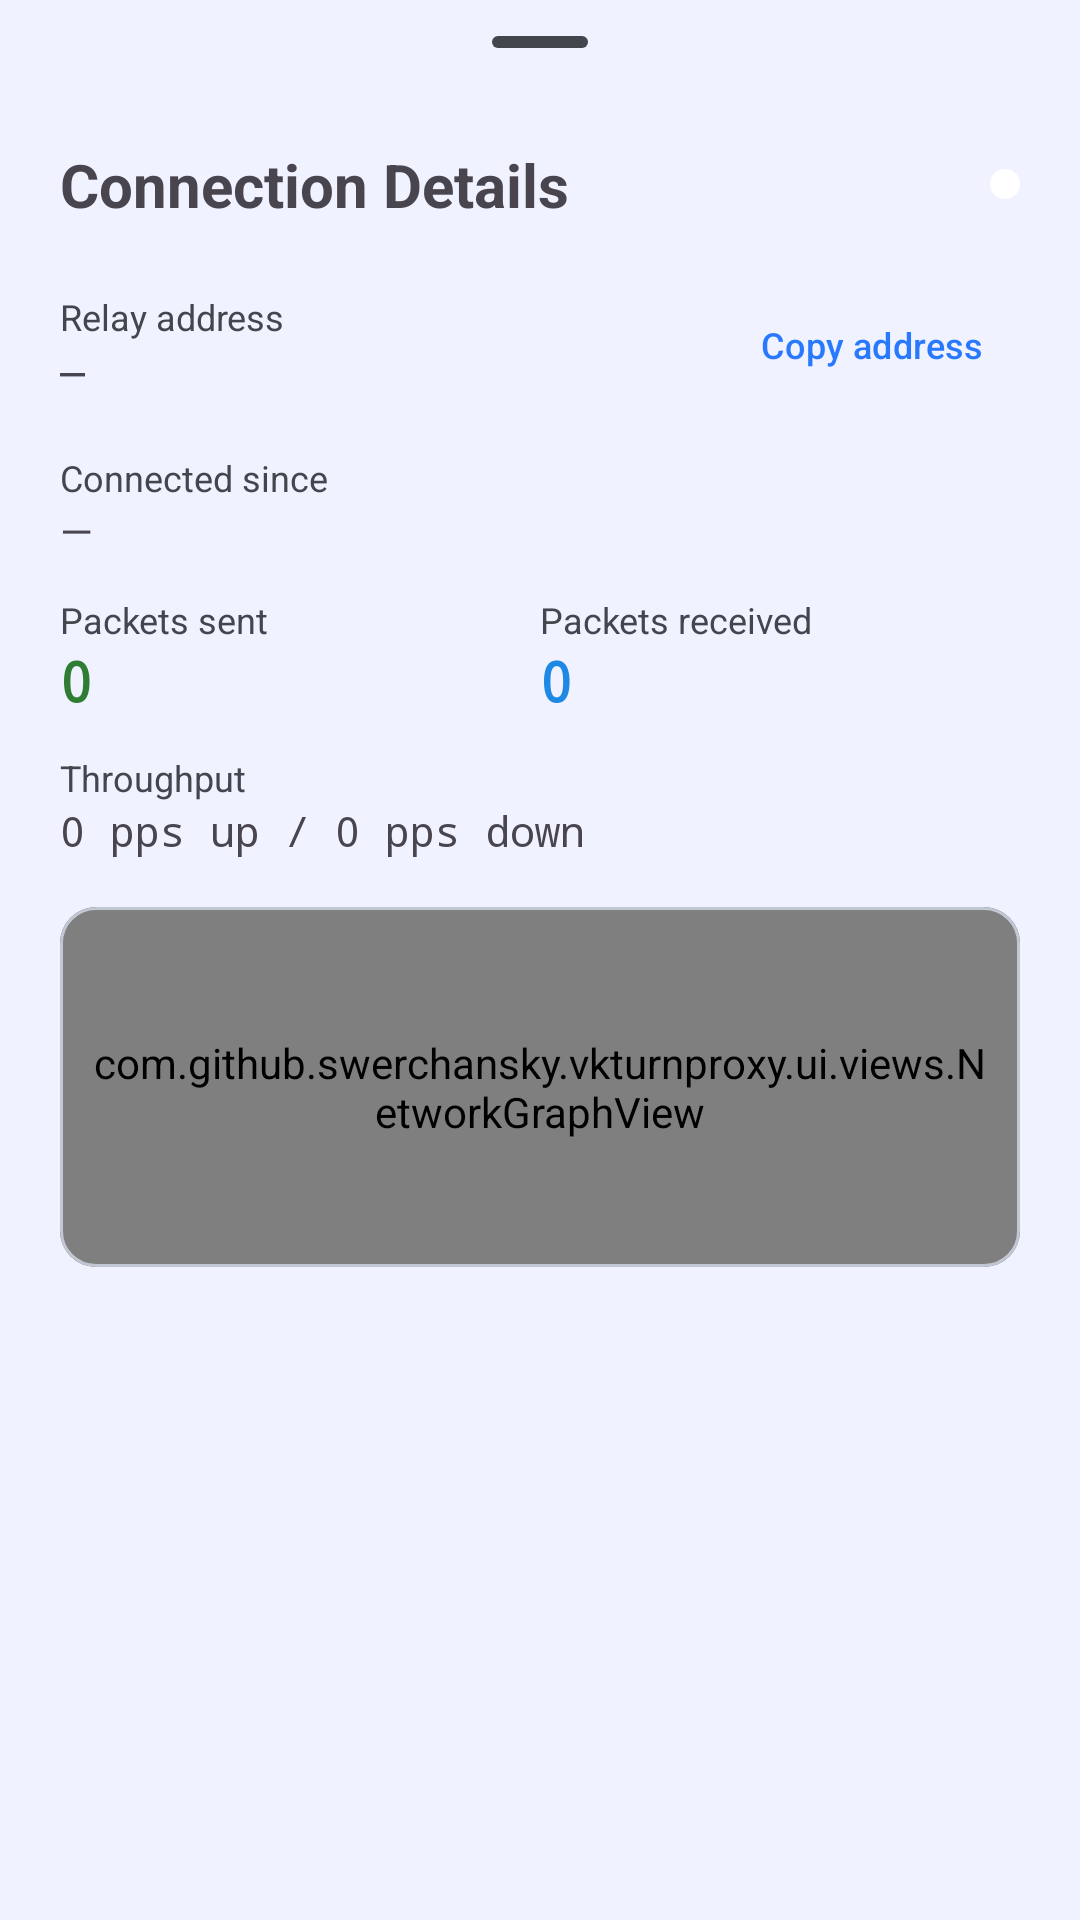

Android layout source for this screen:
<!-- AndroidManifest.xml: application theme Theme.VkTurnProxy -->
<!-- res/layout/bottom_sheet_connection_detail.xml -->
<?xml version="1.0" encoding="utf-8"?>
<LinearLayout
    xmlns:android="http://schemas.android.com/apk/res/android"
    xmlns:app="http://schemas.android.com/apk/res-auto"
    android:layout_width="match_parent"
    android:layout_height="wrap_content"
    android:orientation="vertical"
    android:paddingBottom="24dp">

    
    <com.google.android.material.bottomsheet.BottomSheetDragHandleView
        android:layout_width="match_parent"
        android:layout_height="wrap_content"/>

    
    <LinearLayout
        android:layout_width="match_parent"
        android:layout_height="wrap_content"
        android:gravity="center_vertical"
        android:orientation="horizontal"
        android:paddingHorizontal="20dp"
        android:paddingBottom="16dp">

        <TextView
            android:layout_width="0dp"
            android:layout_height="wrap_content"
            android:layout_weight="1"
            android:text="@string/detail_title"
            android:textSize="20sp"
            android:textStyle="bold"/>

        <View
            android:id="@+id/statusDot"
            android:layout_width="10dp"
            android:layout_height="10dp"
            android:background="@drawable/circle_status"/>

    </LinearLayout>

    
    <LinearLayout
        android:layout_width="match_parent"
        android:layout_height="wrap_content"
        android:orientation="vertical"
        android:paddingHorizontal="20dp">

        
        <LinearLayout
            android:layout_width="match_parent"
            android:layout_height="wrap_content"
            android:orientation="horizontal"
            android:gravity="center_vertical"
            android:layout_marginBottom="12dp">

            <LinearLayout
                android:layout_width="0dp"
                android:layout_height="wrap_content"
                android:layout_weight="1"
                android:orientation="vertical">

                <TextView
                    android:layout_width="wrap_content"
                    android:layout_height="wrap_content"
                    android:text="@string/detail_relay"
                    android:textColor="?attr/colorOnSurfaceVariant"
                    android:textSize="12sp"/>

                <TextView
                    android:id="@+id/tvRelayAddr"
                    android:layout_width="wrap_content"
                    android:layout_height="wrap_content"
                    android:fontFamily="monospace"
                    android:text="—"
                    android:textSize="14sp"/>

            </LinearLayout>

            <com.google.android.material.button.MaterialButton
                android:id="@+id/btnCopyRelay"
                style="@style/Widget.Material3.Button.TextButton"
                android:layout_width="wrap_content"
                android:layout_height="wrap_content"
                android:text="@string/copy_relay_addr"
                android:textSize="12sp"/>

        </LinearLayout>

        
        <LinearLayout
            android:layout_width="match_parent"
            android:layout_height="wrap_content"
            android:orientation="vertical"
            android:layout_marginBottom="12dp">

            <TextView
                android:layout_width="wrap_content"
                android:layout_height="wrap_content"
                android:text="@string/detail_connected_since"
                android:textColor="?attr/colorOnSurfaceVariant"
                android:textSize="12sp"/>

            <TextView
                android:id="@+id/tvConnectedSince"
                android:layout_width="wrap_content"
                android:layout_height="wrap_content"
                android:text="—"
                android:textSize="14sp"/>

        </LinearLayout>

        
        <LinearLayout
            android:layout_width="match_parent"
            android:layout_height="wrap_content"
            android:orientation="horizontal"
            android:layout_marginBottom="12dp">

            <LinearLayout
                android:layout_width="0dp"
                android:layout_height="wrap_content"
                android:layout_weight="1"
                android:orientation="vertical">

                <TextView
                    android:layout_width="wrap_content"
                    android:layout_height="wrap_content"
                    android:text="@string/detail_packets_sent"
                    android:textColor="?attr/colorOnSurfaceVariant"
                    android:textSize="12sp"/>

                <TextView
                    android:id="@+id/tvPktsSent"
                    android:layout_width="wrap_content"
                    android:layout_height="wrap_content"
                    android:fontFamily="monospace"
                    android:text="0"
                    android:textSize="18sp"
                    android:textStyle="bold"
                    android:textColor="@color/status_connected"/>

            </LinearLayout>

            <LinearLayout
                android:layout_width="0dp"
                android:layout_height="wrap_content"
                android:layout_weight="1"
                android:orientation="vertical">

                <TextView
                    android:layout_width="wrap_content"
                    android:layout_height="wrap_content"
                    android:text="@string/detail_packets_received"
                    android:textColor="?attr/colorOnSurfaceVariant"
                    android:textSize="12sp"/>

                <TextView
                    android:id="@+id/tvPktsRecv"
                    android:layout_width="wrap_content"
                    android:layout_height="wrap_content"
                    android:fontFamily="monospace"
                    android:text="0"
                    android:textSize="18sp"
                    android:textStyle="bold"
                    android:textColor="@color/log_info"/>

            </LinearLayout>

        </LinearLayout>

        
        <LinearLayout
            android:layout_width="match_parent"
            android:layout_height="wrap_content"
            android:orientation="vertical"
            android:layout_marginBottom="16dp">

            <TextView
                android:layout_width="wrap_content"
                android:layout_height="wrap_content"
                android:text="@string/detail_throughput"
                android:textColor="?attr/colorOnSurfaceVariant"
                android:textSize="12sp"/>

            <TextView
                android:id="@+id/tvPps"
                android:layout_width="wrap_content"
                android:layout_height="wrap_content"
                android:fontFamily="monospace"
                android:text="0 pps up / 0 pps down"
                android:textSize="14sp"/>

        </LinearLayout>

        
        <com.google.android.material.card.MaterialCardView
            android:layout_width="match_parent"
            android:layout_height="wrap_content"
            app:cardCornerRadius="12dp"
            app:cardElevation="0dp">

            <com.github.swerchansky.vkturnproxy.ui.views.NetworkGraphView
                android:id="@+id/networkGraph"
                android:layout_width="match_parent"
                android:layout_height="120dp"
                android:padding="8dp"/>

        </com.google.android.material.card.MaterialCardView>

    </LinearLayout>

</LinearLayout>
<!-- resources referenced by this layout -->
<resources>
  <color name="log_info">#1E88E5</color>
  <color name="status_connected">#2E7D32</color>
  <!-- drawable circle_status (drawable) -->
  <?xml version="1.0" encoding="utf-8"?>
  <shape xmlns:android="http://schemas.android.com/apk/res/android"
      android:shape="oval">
      <size android:width="10dp" android:height="10dp"/>
      <solid android:color="@android:color/white"/>
  </shape>
  <string name="copy_relay_addr">Copy address</string>
  <string name="detail_connected_since">Connected since</string>
  <string name="detail_packets_received">Packets received</string>
  <string name="detail_packets_sent">Packets sent</string>
  <string name="detail_relay">Relay address</string>
  <string name="detail_throughput">Throughput</string>
  <string name="detail_title">Connection Details</string>
  <style name="Theme.VkTurnProxy" parent="Theme.Material3.Light.NoActionBar">
          
          <item name="colorPrimary">@color/md_primary</item>
          <item name="colorOnPrimary">@color/md_on_primary</item>
          <item name="colorPrimaryContainer">@color/md_primary_container</item>
          <item name="colorOnPrimaryContainer">@color/md_on_primary_container</item>
          
          <item name="colorSecondary">@color/md_secondary</item>
          <item name="colorOnSecondary">@color/md_on_secondary</item>
          <item name="colorSecondaryContainer">@color/md_secondary_container</item>
          <item name="colorOnSecondaryContainer">@color/md_on_secondary_container</item>
          
          <item name="colorSurface">@color/md_surface</item>
          <item name="colorOnSurface">@color/md_on_surface</item>
          <item name="colorSurfaceVariant">@color/md_surface_variant</item>
          <item name="colorOnSurfaceVariant">@color/md_on_surface_variant</item>
          
          <item name="android:colorBackground">@color/md_background</item>
          <item name="colorOnBackground">@color/md_on_background</item>
          
          <item name="colorOutline">@color/md_outline</item>
          <item name="colorOutlineVariant">@color/md_outline_variant</item>
          
          <item name="colorError">@color/md_error</item>
          <item name="colorOnError">@color/md_on_error</item>
          <item name="colorErrorContainer">@color/md_error_container</item>
          <item name="colorOnErrorContainer">@color/md_on_error_container</item>
      </style>
  <color name="md_primary">#2979FF</color>
  <color name="md_on_primary">#FFFFFF</color>
  <color name="md_primary_container">#D6E3FF</color>
  <color name="md_on_primary_container">#001947</color>
  <color name="md_secondary">#525F7A</color>
  <color name="md_on_secondary">#FFFFFF</color>
  <color name="md_secondary_container">#D6E3FF</color>
  <color name="md_on_secondary_container">#0E1B31</color>
  <color name="md_surface">#F8F9FF</color>
  <color name="md_on_surface">#181C24</color>
  <color name="md_surface_variant">#DEE3F0</color>
  <color name="md_on_surface_variant">#42474E</color>
  <color name="md_background">#F0F2FF</color>
  <color name="md_on_background">#181C24</color>
  <color name="md_outline">#727990</color>
  <color name="md_outline_variant">#C2C7D4</color>
  <color name="md_error">#BA1A1A</color>
  <color name="md_on_error">#FFFFFF</color>
  <color name="md_error_container">#FFDAD6</color>
  <color name="md_on_error_container">#410002</color>
</resources>
